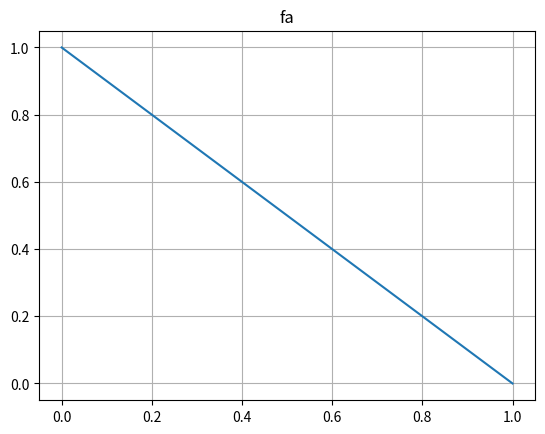
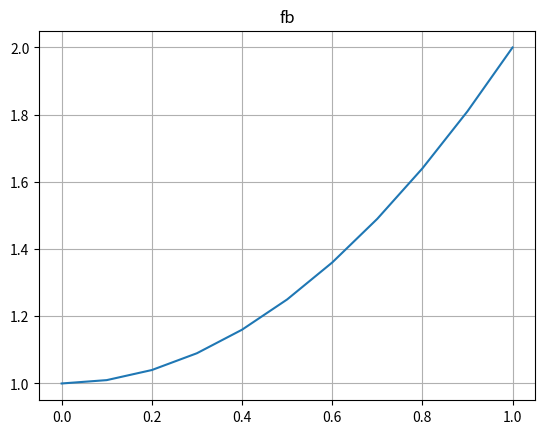
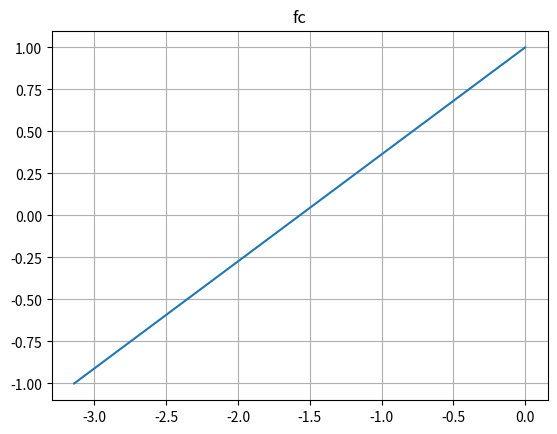
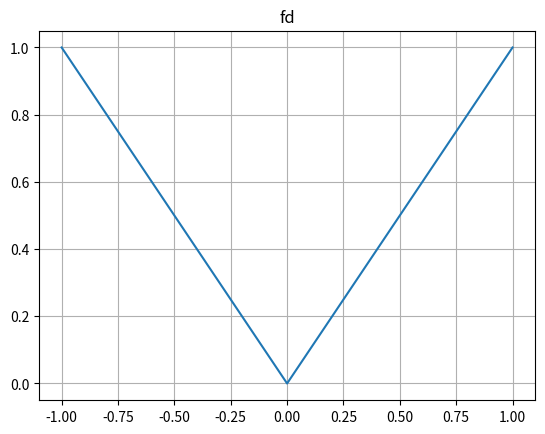

These charts were generated, in order, by the following Python code:
import sympy as sp
import numpy as np
import matplotlib.pyplot as plt
from sympy import *

x = sp.symbols('x')

fa = lambda x: 1 - x
fb = lambda x: x**2 + 1
fc = lambda x: cos(x)
fd = lambda x: abs(x)

#a
x0a = np.arange(0, 1.1, 0.1)
y0a = list(map(fa, x0a))

plt.title("fa")
plt.plot(x0a, y0a)
plt.grid()
plt.show()

#b
x0b = np.arange(0, 1.1, 0.1)
y0b = list(map(fb, x0b))

plt.title("fb")
plt.plot(x0b, y0b)
plt.grid()
plt.show()

#c
x0c = np.arange(-pi, pi, pi)
y0c = list(map(fc, x0c))

plt.title("fc")
plt.plot(x0c, y0c)
plt.grid()
plt.show()

#d
x0d = np.arange(-1, 1.1, 0.1)
y0d = list(map(fd, x0d))

plt.title("fd")
plt.plot(x0d, y0d)
plt.grid()
plt.show()
